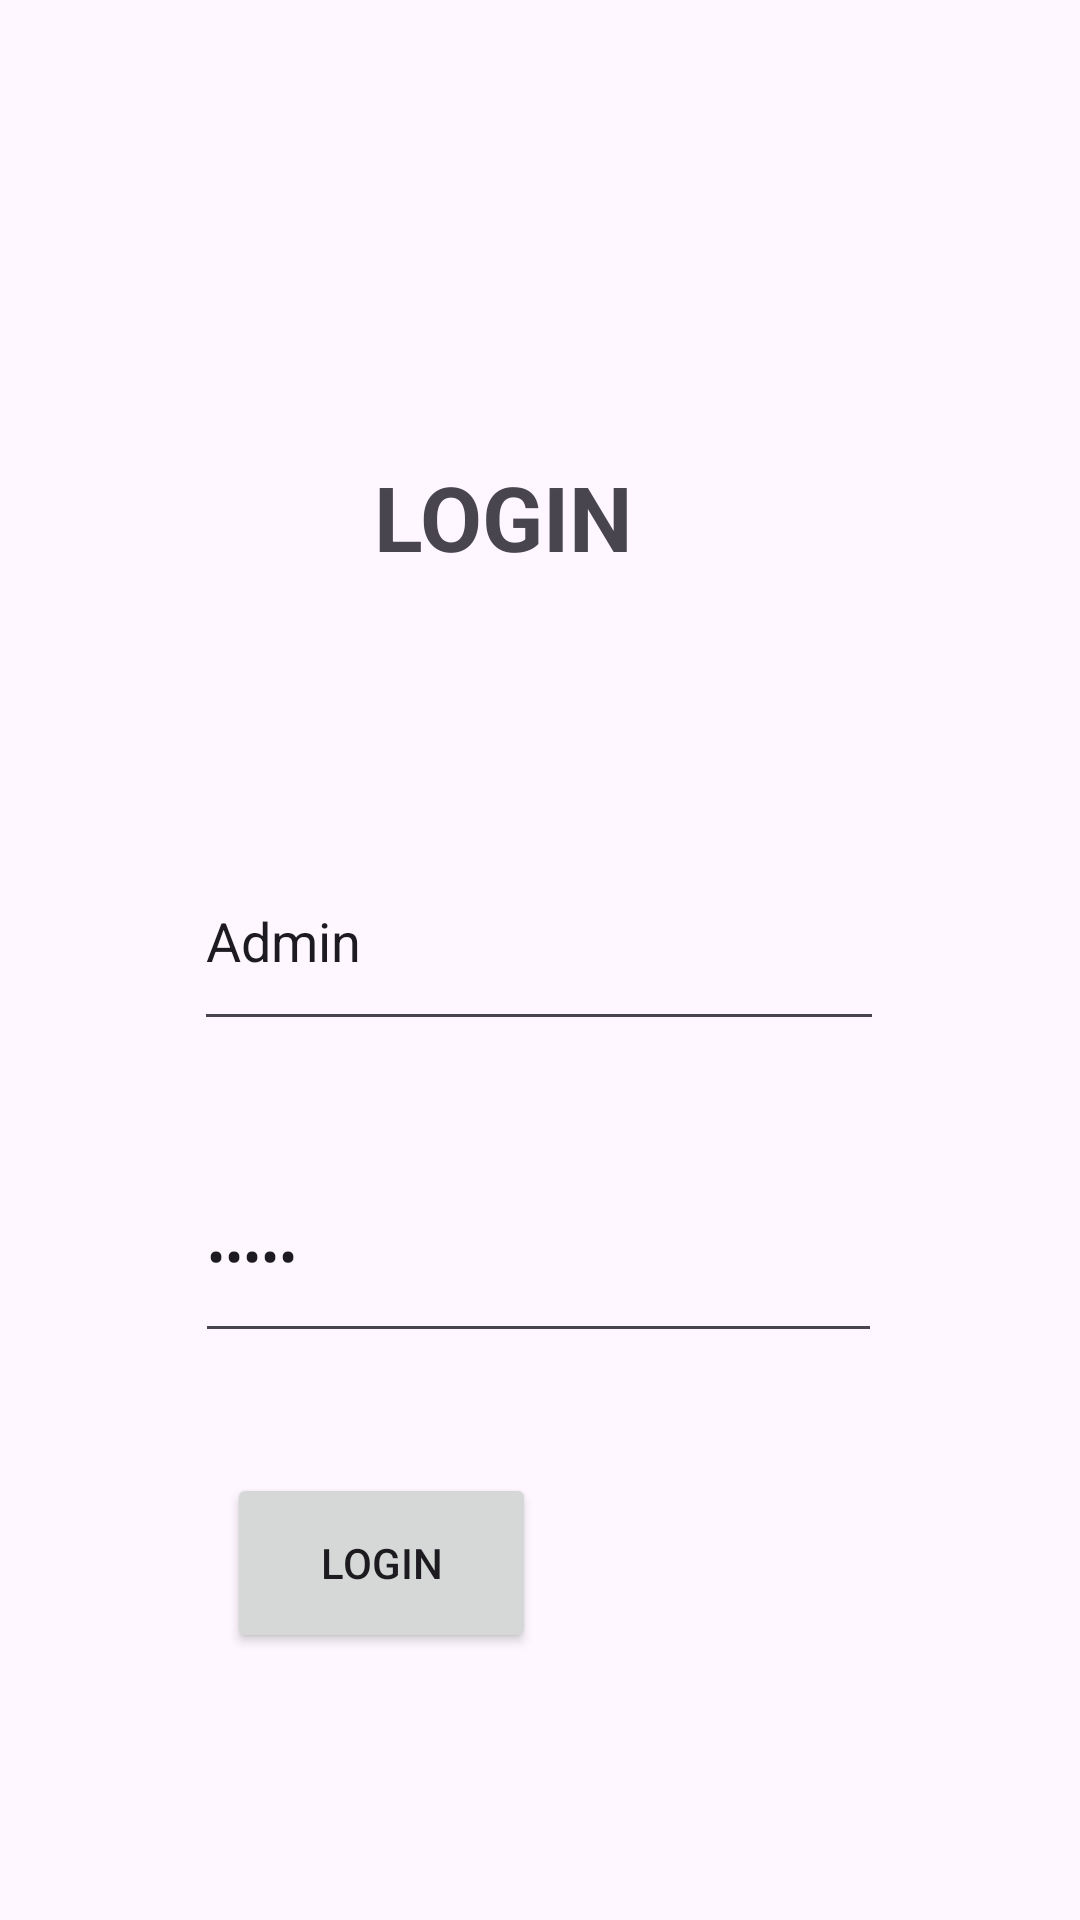

Here is an Android app screen rendered from its layout file. Give the layout XML and the strings, colors and styles it references.
<!-- AndroidManifest.xml: application theme Theme.LatihanKabupaten -->
<!-- res/layout/activity_main.xml -->
<?xml version="1.0" encoding="utf-8"?>
<androidx.constraintlayout.widget.ConstraintLayout xmlns:android="http://schemas.android.com/apk/res/android"
    xmlns:app="http://schemas.android.com/apk/res-auto"
    xmlns:tools="http://schemas.android.com/tools"
    android:id="@+id/main"
    android:layout_width="match_parent"
    android:layout_height="match_parent"
    tools:context=".MainActivity">

    <TextView
        android:id="@+id/textView"
        android:layout_width="111dp"
        android:layout_height="53dp"
        android:layout_marginTop="152dp"
        android:textSize="30dp"
        android:textStyle="bold"

        android:text="LOGIN"
        app:layout_constraintEnd_toEndOf="parent"
        app:layout_constraintStart_toStartOf="parent"
        app:layout_constraintTop_toTopOf="parent" />

    <EditText
        android:id="@+id/editTextText"
        android:layout_width="230dp"
        android:layout_height="70dp"
        android:layout_marginTop="72dp"
        android:ems="10"
        android:inputType="text"
        android:text="Admin"
        app:layout_constraintEnd_toEndOf="parent"
        app:layout_constraintHorizontal_bias="0.497"
        app:layout_constraintStart_toStartOf="parent"
        app:layout_constraintTop_toBottomOf="@+id/textView" />

    <EditText
        android:id="@+id/editTextNumberPassword"
        android:layout_width="229dp"
        android:layout_height="68dp"
        android:layout_marginTop="36dp"
        android:ems="10"
        android:text="12345"
        android:hint="Password"
        android:inputType="numberPassword"
        app:layout_constraintEnd_toEndOf="parent"
        app:layout_constraintHorizontal_bias="0.497"
        app:layout_constraintStart_toStartOf="parent"
        app:layout_constraintTop_toBottomOf="@+id/editTextText" />

    <Button
        android:id="@+id/button"
        android:layout_width="103dp"
        android:layout_height="60dp"
        android:layout_marginTop="40dp"
        android:text="LOGIN"
        app:layout_constraintEnd_toEndOf="parent"
        app:layout_constraintHorizontal_bias="0.295"
        app:layout_constraintStart_toStartOf="parent"
        app:layout_constraintTop_toBottomOf="@+id/editTextNumberPassword" />

</androidx.constraintlayout.widget.ConstraintLayout>
<!-- resources referenced by this layout -->
<resources>
  <style name="Theme.LatihanKabupaten" parent="Base.Theme.LatihanKabupaten" />
  <style name="Base.Theme.LatihanKabupaten" parent="Theme.Material3.DayNight.NoActionBar">
          
          
      </style>
</resources>
